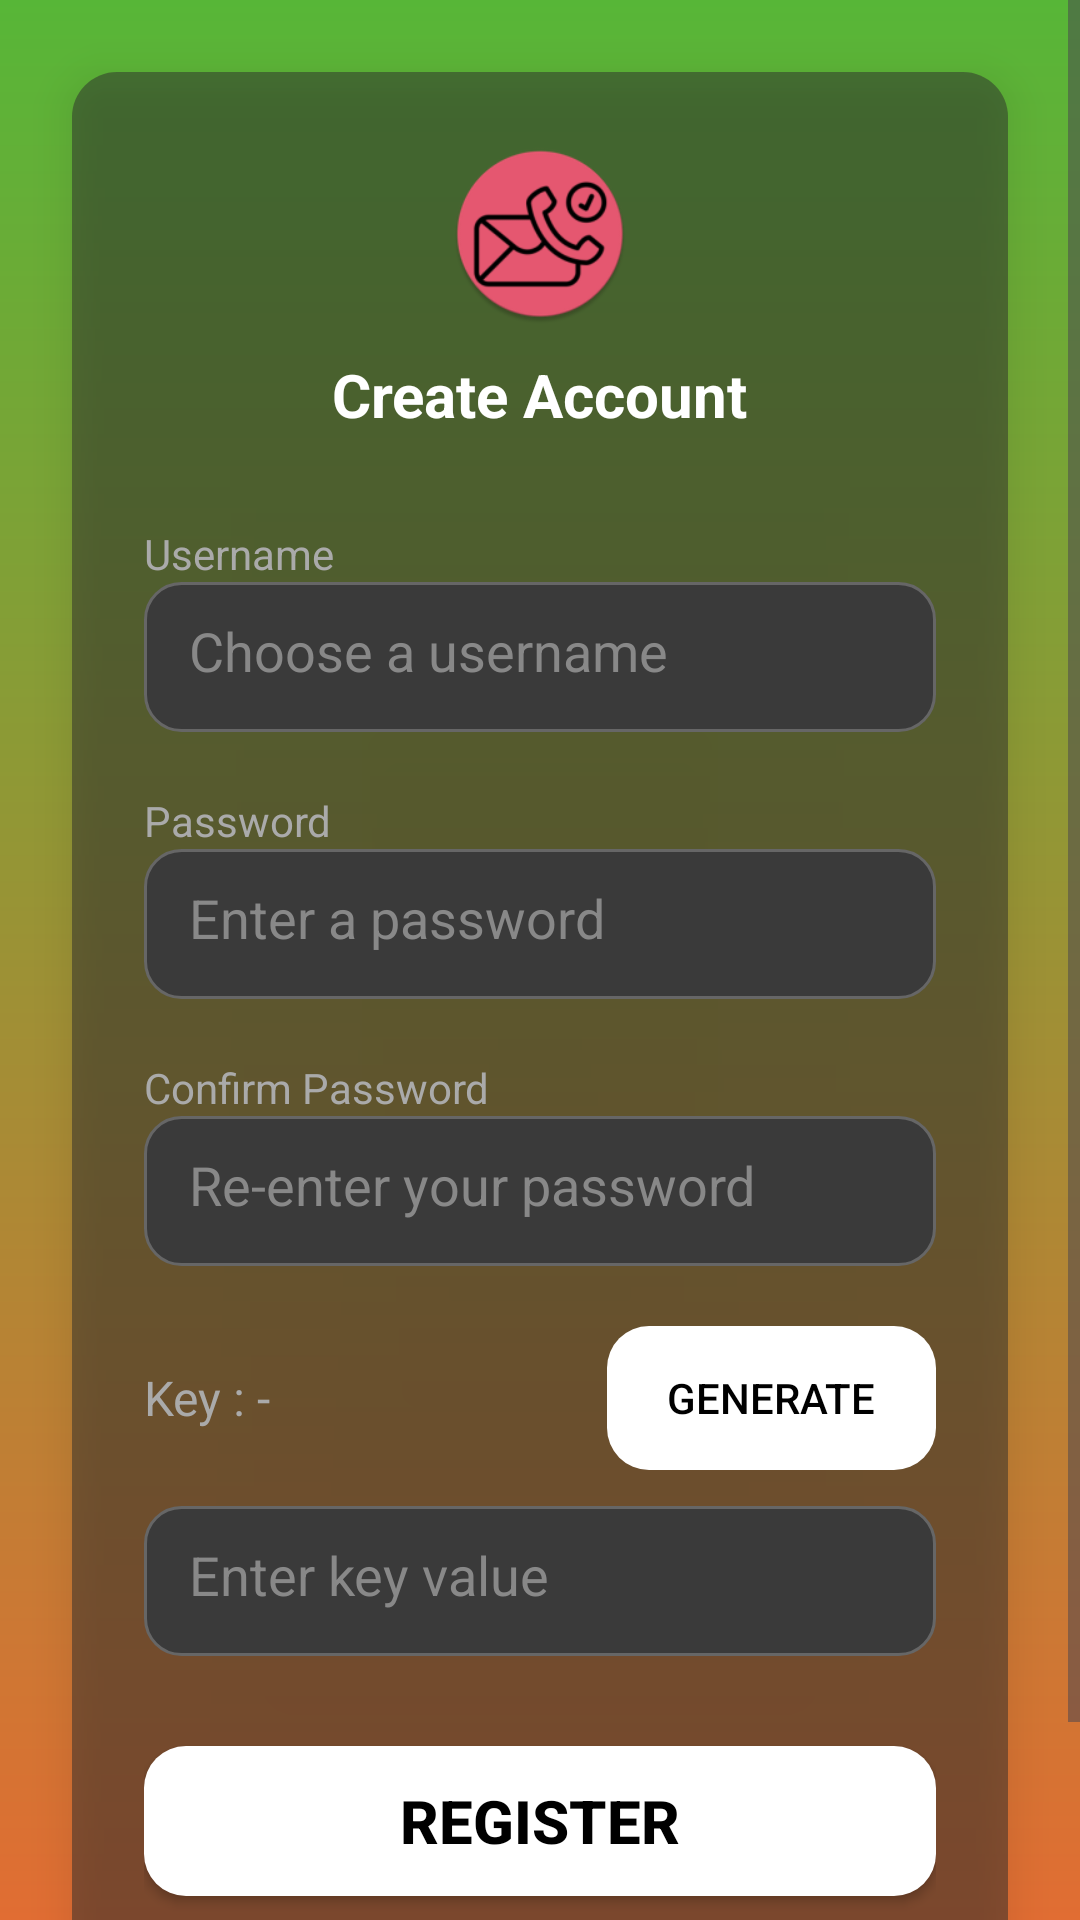

Write the Android layout XML for this screen, with the resource values it uses.
<!-- AndroidManifest.xml: application theme Theme.AutoCallSMS -->
<!-- res/layout/activity_register.xml -->
<?xml version="1.0" encoding="utf-8"?>
<androidx.constraintlayout.widget.ConstraintLayout
    xmlns:android="http://schemas.android.com/apk/res/android"
    xmlns:app="http://schemas.android.com/apk/res-auto"
    android:layout_width="match_parent"
    android:layout_height="match_parent"
    android:background="@drawable/login_card_bg">

    <ScrollView
        android:layout_width="0dp"
        android:layout_height="0dp"
        android:fillViewport="true"
        app:layout_constraintTop_toTopOf="parent"
        app:layout_constraintBottom_toBottomOf="parent"
        app:layout_constraintStart_toStartOf="parent"
        app:layout_constraintEnd_toEndOf="parent">

        <LinearLayout
            android:layout_width="match_parent"
            android:layout_height="wrap_content"
            android:orientation="vertical"
            android:padding="24dp"
            android:background="@drawable/login_card"
            android:elevation="8dp"
            android:layout_margin="24dp">

            <ImageView
                android:layout_width="60dp"
                android:layout_height="60dp"
                android:layout_gravity="center"
                android:src="@mipmap/ic_launcher_round"/>

            <TextView
                android:layout_width="wrap_content"
                android:layout_height="wrap_content"
                android:text="Create Account"
                android:textColor="#FFFFFF"
                android:textStyle="bold"
                android:textSize="20sp"
                android:layout_gravity="center"
                android:layout_marginTop="10dp"/>

            <TextView
                android:layout_width="wrap_content"
                android:layout_height="wrap_content"
                android:text="Username"
                android:textColor="#AAAAAA"
                android:layout_marginTop="30dp"/>

            <EditText
                android:id="@+id/etRegUsername"
                android:layout_width="match_parent"
                android:layout_height="50dp"
                android:hint="Choose a username"
                android:inputType="text"
                android:textColor="#FFFFFF"
                android:textColorHint="#888888"
                android:background="@drawable/edittext_bg"
                android:padding="15dp"/>

            <TextView
                android:layout_width="wrap_content"
                android:layout_height="wrap_content"
                android:text="Password"
                android:textColor="#AAAAAA"
                android:layout_marginTop="20dp"/>

            <EditText
                android:id="@+id/etRegPassword"
                android:layout_width="match_parent"
                android:layout_height="50dp"
                android:hint="Enter a password"
                android:inputType="textPassword"
                android:textColor="#FFFFFF"
                android:textColorHint="#888888"
                android:background="@drawable/edittext_bg"
                android:padding="15dp"/>

            <TextView
                android:layout_width="wrap_content"
                android:layout_height="wrap_content"
                android:text="Confirm Password"
                android:textColor="#AAAAAA"
                android:layout_marginTop="20dp"/>

            <EditText
                android:id="@+id/etRegConfirmPassword"
                android:layout_width="match_parent"
                android:layout_height="50dp"
                android:hint="Re-enter your password"
                android:inputType="textPassword"
                android:textColor="#FFFFFF"
                android:textColorHint="#888888"
                android:background="@drawable/edittext_bg"
                android:padding="15dp"/>

            <LinearLayout
                android:layout_width="match_parent"
                android:layout_height="wrap_content"
                android:orientation="horizontal"
                android:gravity="center_vertical"
                android:layout_marginTop="20dp">

                <TextView
                    android:id="@+id/tvKeyLabel"
                    android:layout_width="0dp"
                    android:layout_height="wrap_content"
                    android:layout_weight="1"
                    android:text="Key : -"
                    android:textColor="#AAAAAA"
                    android:textSize="16sp"/>

                <Button
                    android:id="@+id/btnGenerate"
                    android:layout_width="wrap_content"
                    android:layout_height="wrap_content"
                    android:text="Generate"
                    android:enabled="false"
                    android:background="@drawable/login_button"
                    android:textColor="#000000"
                    android:paddingLeft="20dp"
                    android:paddingRight="20dp"/>

            </LinearLayout>

            <EditText
                android:id="@+id/etKeyValue"
                android:layout_width="match_parent"
                android:layout_height="50dp"
                android:hint="Enter key value"
                android:inputType="number"
                android:textColor="#FFFFFF"
                android:textColorHint="#888888"
                android:background="@drawable/edittext_bg"
                android:padding="15dp"
                android:layout_marginTop="12dp"/>

            <Button
                android:id="@+id/btnRegister"
                android:layout_width="match_parent"
                android:layout_height="50dp"
                android:text="Register"
                android:textStyle="bold"
                android:textSize="20sp"
                android:background="@drawable/login_button"
                android:textColor="#000000"
                android:layout_marginTop="30dp"/>

            <TextView
                android:id="@+id/tvGoToLogin"
                android:layout_width="wrap_content"
                android:layout_height="wrap_content"
                android:layout_gravity="center"
                android:layout_marginTop="20dp"
                android:padding="8dp"
                android:text="Already have an account? Login"
                android:textColor="#FFFFFF"
                android:textSize="16sp"
                android:textStyle="italic"/>

        </LinearLayout>

    </ScrollView>

</androidx.constraintlayout.widget.ConstraintLayout>
<!-- resources referenced by this layout -->
<resources>
  <!-- drawable edittext_bg (drawable) -->
  <?xml version="1.0" encoding="utf-8"?>
  <shape xmlns:android="http://schemas.android.com/apk/res/android">
      <solid android:color="#3A3A3A"/>
      <corners android:radius="12dp"/>
      <stroke
          android:width="1dp"
          android:color="#666666"/>
  </shape>
  <!-- drawable login_button (drawable) -->
  <?xml version="1.0" encoding="utf-8"?>
  <shape xmlns:android="http://schemas.android.com/apk/res/android">
  
      <solid android:color="#FFFFFF"/>
  
      <corners android:radius="14dp"/>
  
  </shape>
  <!-- drawable login_card (drawable) -->
  <?xml version="1.0" encoding="utf-8"?>
  <shape xmlns:android="http://schemas.android.com/apk/res/android">
  
  <solid android:color="#802C2C2C"/>
  
  <corners android:radius="15dp"/>
  
  </shape>
  <!-- drawable login_card_bg (drawable) -->
  <?xml version="1.0" encoding="utf-8"?>
  <shape xmlns:android="http://schemas.android.com/apk/res/android">
  <gradient android:type="linear" android:angle="90"
      android:startColor="#E16D33" android:endColor="#57B637"/>
  </shape>
  <!-- mipmap ic_launcher_round: webp bitmap (mipmap-hdpi, 3958 bytes) -->
  <style name="Theme.AutoCallSMS" parent="Base.Theme.AutoCallSMS" />
  <style name="Base.Theme.AutoCallSMS" parent="Theme.Material3.DayNight.NoActionBar">
          
          
      </style>
</resources>
